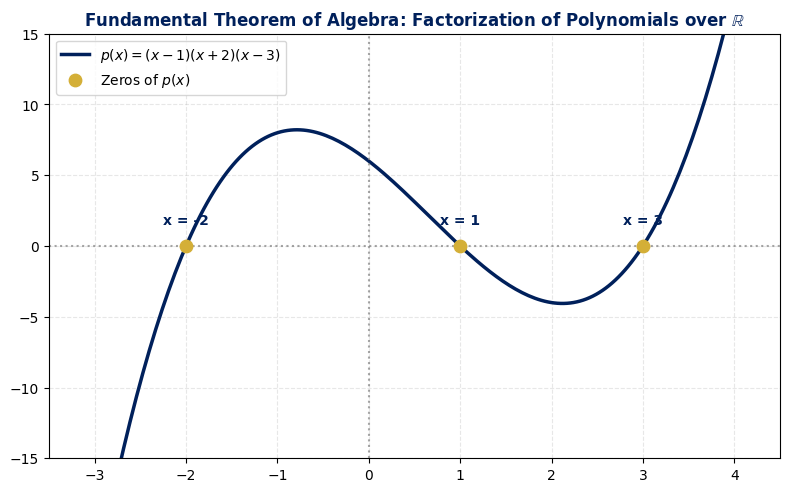

Python code for this plot: (Note: this script raises an exception after producing the figure.)
import os
import matplotlib.pyplot as plt
import numpy as np

plt.style.use('default')
fig, ax = plt.subplots(figsize=(8, 5), dpi=300)
fig.patch.set_facecolor('white')

USSBlue = '#00205B'
USSGold = '#D4AF37'

# Polynomial p(x) = (x - 1)(x + 2)(x - 3) = x^3 - 2x^2 - 5x + 6
x = np.linspace(-3, 4, 200)
y = x**3 - 2*x**2 - 5*x + 6

ax.plot(x, y, color=USSBlue, lw=2.5, label=r'$p(x) = (x - 1)(x + 2)(x - 3)$')
ax.axhline(0, color='gray', linestyle=':', alpha=0.7)
ax.axvline(0, color='gray', linestyle=':', alpha=0.7)

# Mark zeros
roots = [-2, 1, 3]
ax.scatter(roots, [0, 0, 0], color=USSGold, s=80, zorder=5, label='Zeros of $p(x)$')
for r in roots:
    ax.text(r, 1.5, f'x = {r}', fontsize=10, fontweight='bold', color=USSBlue, ha='center')

ax.set_xlim(-3.5, 4.5)
ax.set_ylim(-15, 15)
ax.set_title(r'Fundamental Theorem of Algebra: Factorization of Polynomials over $\mathbb{R}$', fontsize=12, fontweight='bold', color=USSBlue)
ax.legend()
ax.grid(True, linestyle='--', alpha=0.3)

plt.tight_layout()
plt.savefig(os.path.join(os.path.dirname(os.path.abspath(__file__)), 'axler_chapter_4_figura.png'))
print("Figura Axler Cap 4 generada con éxito.")
